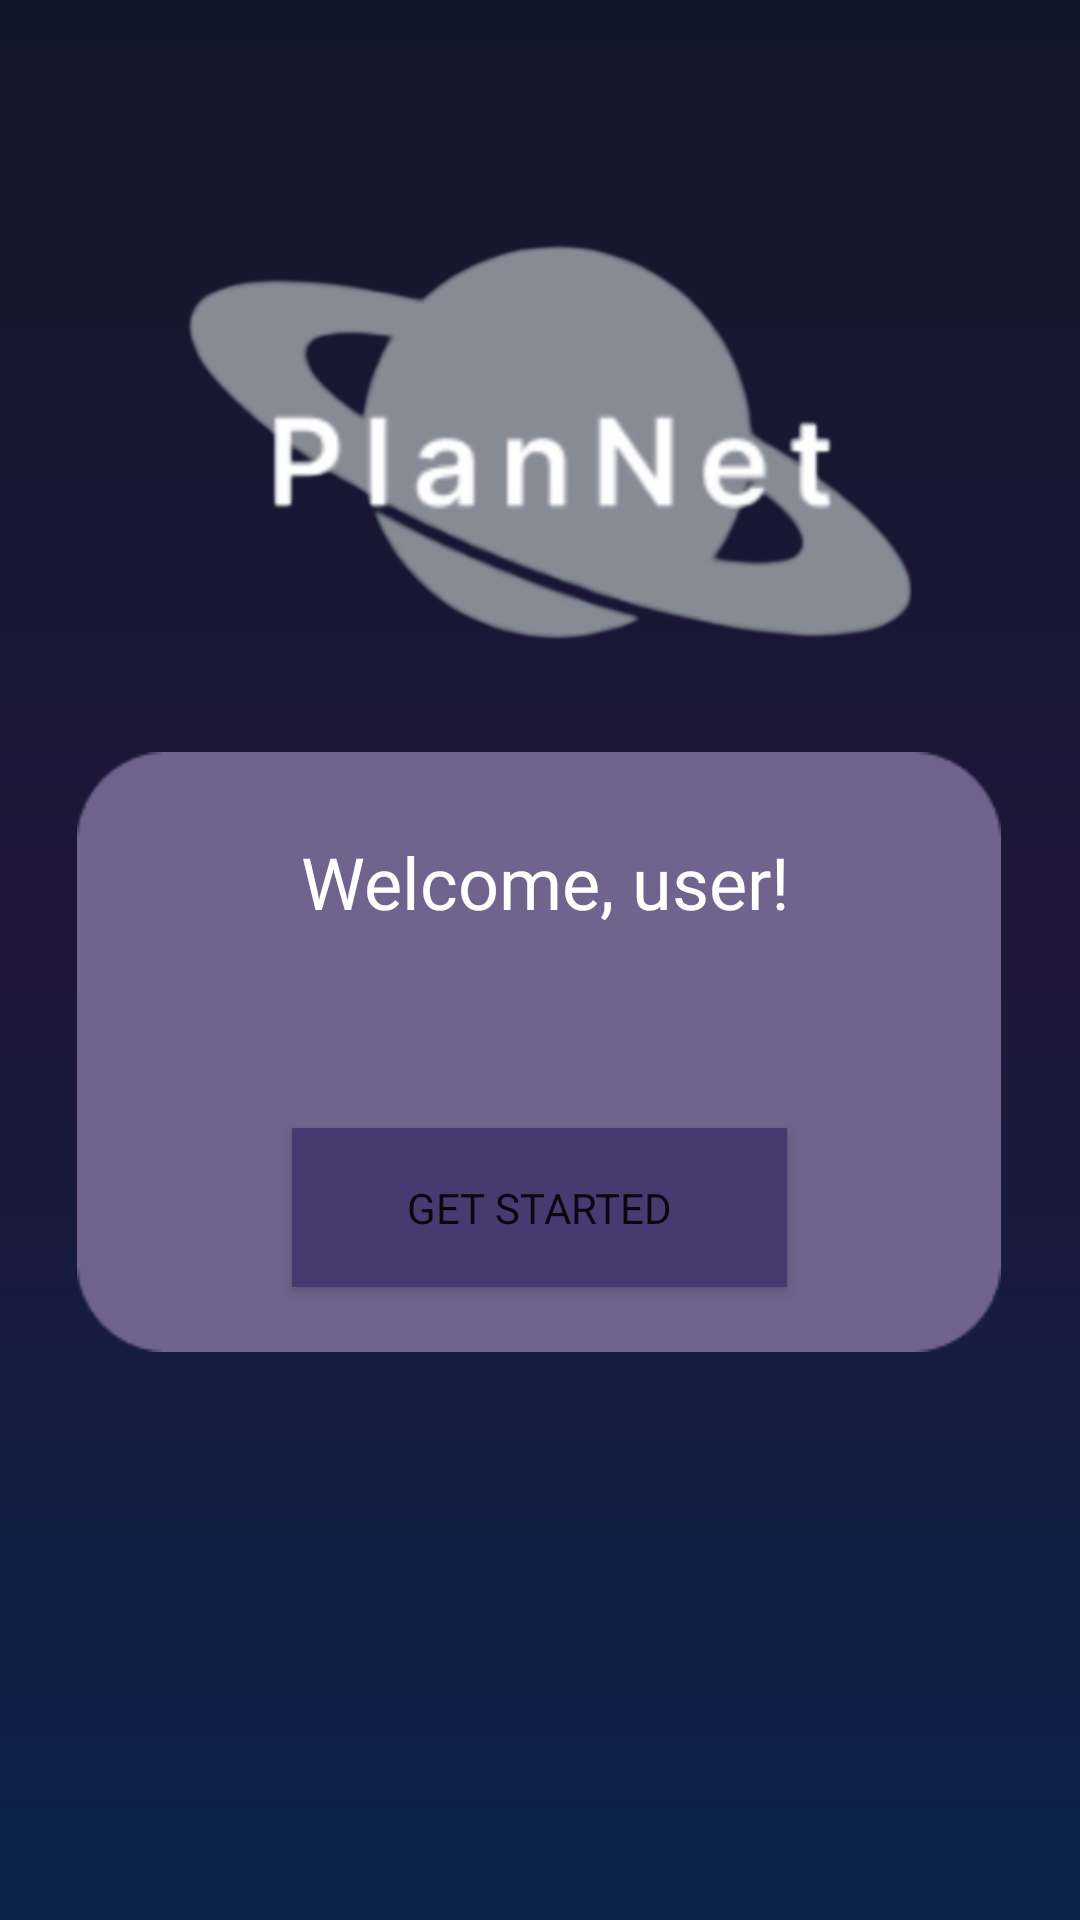

Android layout source for this screen:
<!-- AndroidManifest.xml: application theme Theme.PlanNet -->
<!-- res/layout/fragment_first_time_user.xml -->
<?xml version="1.0" encoding="utf-8"?>
<androidx.constraintlayout.widget.ConstraintLayout xmlns:android="http://schemas.android.com/apk/res/android"
    xmlns:app="http://schemas.android.com/apk/res-auto"
    xmlns:tools="http://schemas.android.com/tools"
    android:layout_width="match_parent"
    android:layout_height="match_parent"

    android:background="@drawable/background_gradient"
    tools:context=".ui.firsttimeuser.FirstTimeUserFragment">

    <ImageView
        android:id="@+id/imageView"
        android:layout_width="276dp"
        android:layout_height="203dp"
        android:layout_marginTop="48dp"
        app:layout_constraintBottom_toTopOf="@+id/purple_box"
        app:layout_constraintEnd_toEndOf="parent"
        app:layout_constraintHorizontal_bias="0.496"
        app:layout_constraintStart_toStartOf="parent"
        app:layout_constraintTop_toTopOf="parent"
        app:layout_constraintVertical_bias="0.058"
        app:srcCompat="@drawable/plannet_transparent" />

    <ImageView
        android:id="@+id/purple_box"
        android:layout_width="318dp"
        android:layout_height="200dp"
        app:layout_constraintBottom_toBottomOf="parent"
        app:layout_constraintEnd_toEndOf="parent"
        app:layout_constraintHorizontal_bias="0.494"
        app:layout_constraintStart_toStartOf="parent"
        app:layout_constraintTop_toTopOf="parent"
        app:layout_constraintVertical_bias="0.57"
        app:srcCompat="@drawable/rectangle" />

    <TextView
        android:id="@+id/textView"
        android:layout_width="wrap_content"
        android:layout_height="wrap_content"
        android:fontFamily="@font/poppins"
        android:text="Welcome, user!"
        android:textColor="@color/white"
        android:textSize="24sp"
        app:layout_constraintBottom_toBottomOf="@+id/purple_box"
        app:layout_constraintEnd_toEndOf="@+id/purple_box"
        app:layout_constraintHorizontal_bias="0.514"
        app:layout_constraintStart_toStartOf="@+id/purple_box"
        app:layout_constraintTop_toTopOf="@+id/purple_box"
        app:layout_constraintVertical_bias="0.162" />

    <Button
        android:id="@+id/button_welcome"
        android:layout_width="165dp"
        android:layout_height="53dp"
        android:layout_marginTop="44dp"
        android:background="@color/buttonPurple"
        android:fontFamily="@font/poppins"
        android:text="Get Started"
        app:layout_constraintBottom_toBottomOf="@+id/purple_box"
        app:layout_constraintEnd_toEndOf="@+id/purple_box"
        app:layout_constraintStart_toStartOf="@+id/purple_box"
        app:layout_constraintTop_toBottomOf="@+id/textView" />

</androidx.constraintlayout.widget.ConstraintLayout>
<!-- resources referenced by this layout -->
<resources>
  <color name="buttonPurple">#493971</color>
  <color name="white">#FFFFFF</color>
  <!-- drawable background_gradient (drawable) -->
  <?xml version="1.0" encoding="utf-8"?>
  <layer-list xmlns:android="http://schemas.android.com/apk/res/android">
      <item>
          <shape>
              <gradient
                  android:startColor="#11172A"
                  android:centerColor="#1E163A"
                  android:endColor="#0B2349"
                  android:angle="125"
                  android:type="linear" />
          </shape>
      </item>
  </layer-list>
  <!-- drawable plannet_transparent: png bitmap (drawable, 66937 bytes) -->
  <!-- drawable rectangle: png bitmap (drawable, 1875 bytes) -->
  <style name="Theme.PlanNet" parent="Theme.MaterialComponents.DayNight.NoActionBar">
          
          <item name="colorPrimary">@color/buttonPurple</item>
          <item name="colorPrimaryVariant">@color/purple_700</item>
          <item name="colorOnPrimary">@color/white</item>
          
          <item name="colorSecondary">@color/teal_200</item>
          <item name="colorSecondaryVariant">@color/teal_700</item>
          <item name="colorOnSecondary">@color/black</item>
          
          <item name="android:statusBarColor">@color/NavigationBar</item>
          
      </style>
  <color name="purple_700">#FF3700B3</color>
  <color name="teal_200">#FF03DAC5</color>
  <color name="teal_700">#FF018786</color>
  <color name="black">#FF000000</color>
  <color name="NavigationBar">#645a7f</color>
</resources>
